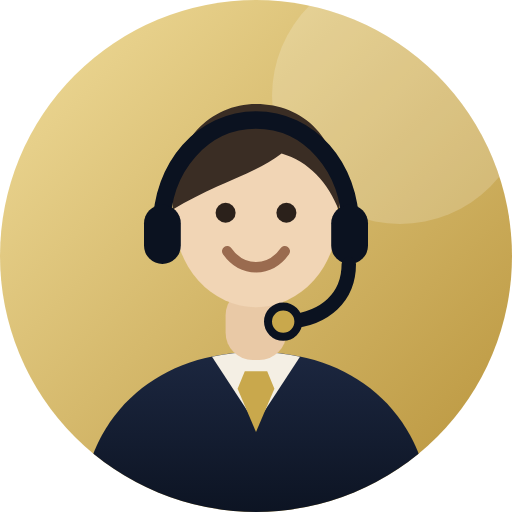
t = 0.00 s
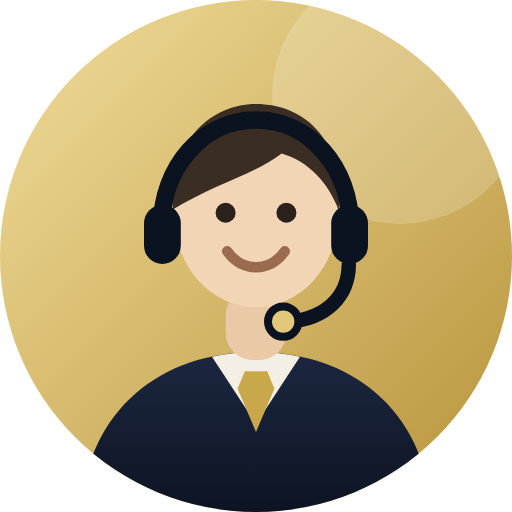
t = 0.63 s
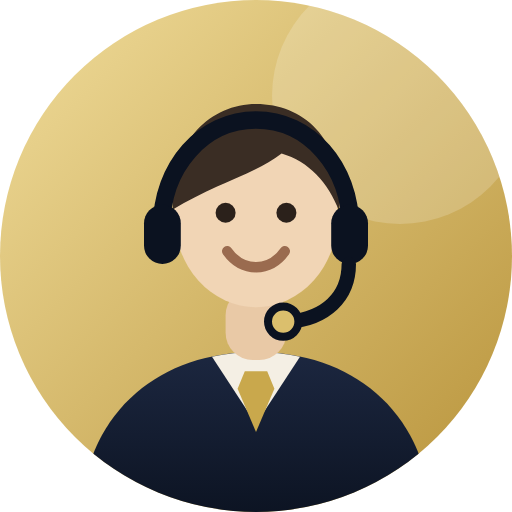
t = 1.88 s
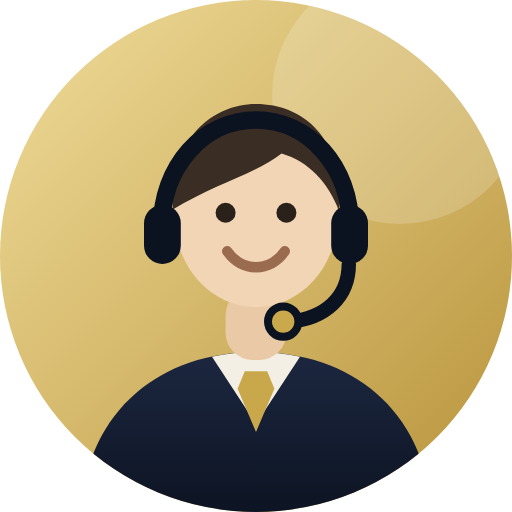
t = 2.50 s
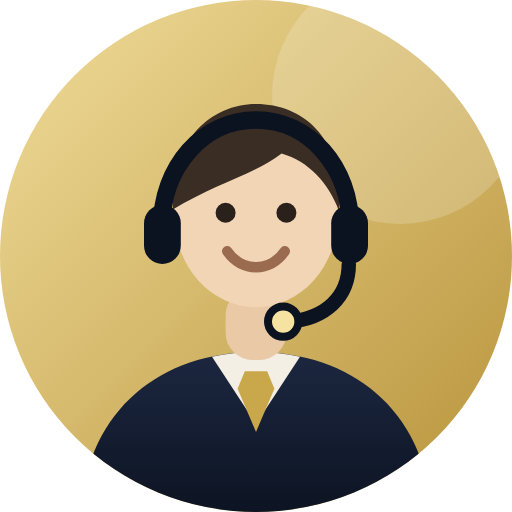
t = 3.55 s
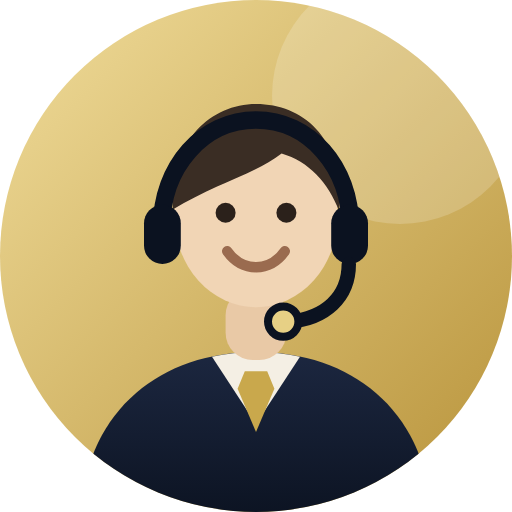
t = 4.08 s

The animated SVG that drew these frames (rendered in a browser with its animation timeline set to each time). Animation: 2 CSS @keyframes rules; one cycle of 5.00 s, repeats indefinitely.

<svg xmlns="http://www.w3.org/2000/svg" viewBox="0 0 64 64" role="img" aria-label="Asistente de Fiscalidad Canaria">
  <style>
    .eye{transform-box:fill-box;transform-origin:center;animation:blink 5s infinite}
    .mic{animation:mic 2.4s ease-in-out infinite}
    @keyframes blink{0%,92%,100%{transform:scaleY(1)}95%{transform:scaleY(.1)}}
    @keyframes mic{0%,100%{fill:#c9a84c}50%{fill:#f6e3a1}}
    @media (prefers-reduced-motion:reduce){.eye,.mic{animation:none}}
  </style>
  <defs>
    <linearGradient id="bg" x1="0" y1="0" x2="1" y2="1">
      <stop offset="0" stop-color="#f0dc9a"/>
      <stop offset="1" stop-color="#b8933a"/>
    </linearGradient>
    <linearGradient id="suit" x1="0" y1="0" x2="0" y2="1">
      <stop offset="0" stop-color="#1c2740"/>
      <stop offset="1" stop-color="#0b1220"/>
    </linearGradient>
    <clipPath id="c"><circle cx="32" cy="32" r="32"/></clipPath>
  </defs>
  <g clip-path="url(#c)">
    <rect width="64" height="64" fill="url(#bg)"/>
    <circle cx="50" cy="12" r="16" fill="#fff" opacity=".18"/>
    <path d="M10 66c0-14 9.5-22 22-22s22 8 22 22z" fill="url(#suit)"/>
    <path d="M26.5 44.6 32 53l5.5-8.4c-1.7-.4-3.6-.6-5.5-.6s-3.8.2-5.5.6z" fill="#f4efe4"/>
    <path d="M30.6 46.4h2.8l.9 2.2-2.3 5.4-2.3-5.4z" fill="#c9a84c"/>
    <rect x="28.2" y="36" width="7.6" height="9" rx="3.4" fill="#e9c9a6"/>
    <ellipse cx="32" cy="27" rx="10.2" ry="11.4" fill="#f1d5b5"/>
    <path d="M21.6 26.2c-.6-8 4.4-13.2 10.4-13.2 6.4 0 11.2 5 10.4 13.4-1.4-3.6-3.8-6.2-7.2-7.2-3.4 2.6-8.4 3.8-13.6 7z" fill="#3a2d24"/>
    <path d="M20.2 28.4c0-7.6 5.2-13.4 11.8-13.4s11.8 5.8 11.8 13.4" fill="none" stroke="#0b1220" stroke-width="2.2" stroke-linecap="round"/>
    <rect x="18" y="25.6" width="4.6" height="7.4" rx="2.3" fill="#0b1220"/>
    <rect x="41.4" y="25.6" width="4.6" height="7.4" rx="2.3" fill="#0b1220"/>
    <path d="M43.6 33c0 4.2-3 6.8-7.4 7.2" fill="none" stroke="#0b1220" stroke-width="1.8" stroke-linecap="round"/>
    <circle class="mic" cx="35.4" cy="40.2" r="1.9" fill="#c9a84c" stroke="#0b1220" stroke-width="1"/>
    <path d="M28.4 31.4c1 1.4 2.2 2 3.6 2s2.6-.6 3.6-2" fill="none" stroke="#9a6b4f" stroke-width="1.3" stroke-linecap="round"/>
    <circle class="eye" cx="28.2" cy="26.6" r="1.25" fill="#2b211b"/>
    <circle class="eye" cx="35.8" cy="26.6" r="1.25" fill="#2b211b"/>
  </g>
</svg>
